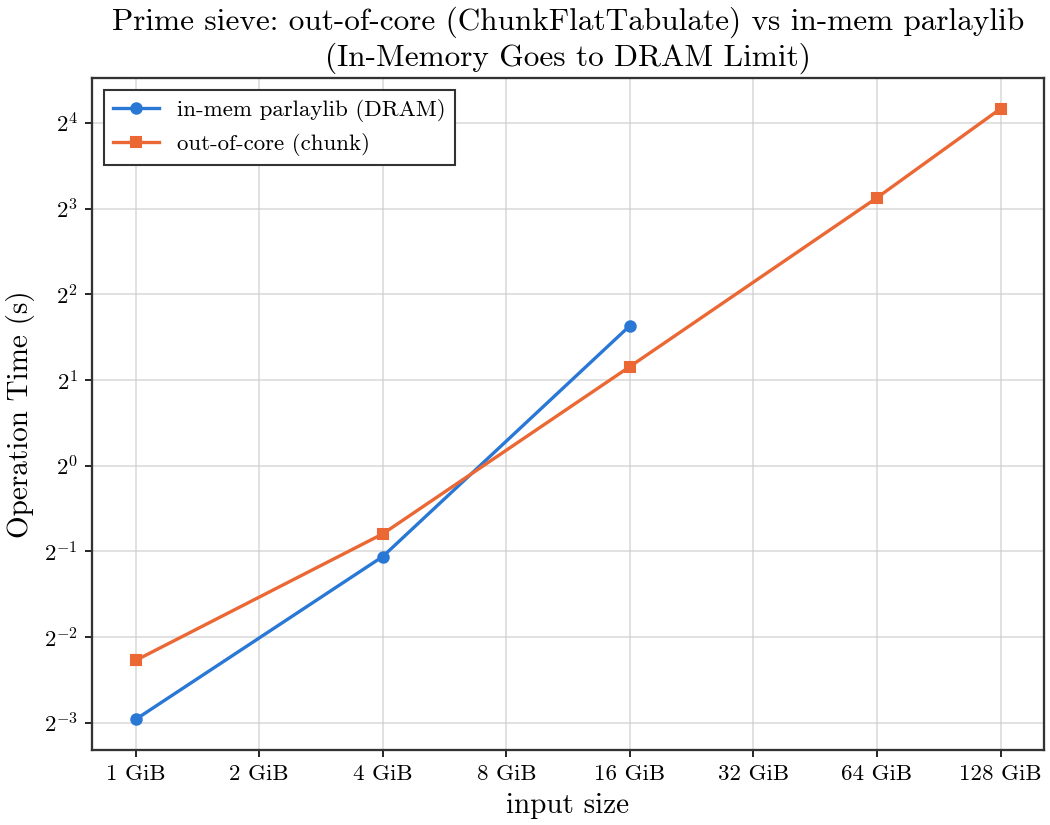

Source data for this figure (header and first rows):
input_bytes, n, time_s, inmem_time_s, count, throughput_gb_s
1073741824, 1073741824, 0.2067, 0.1282, 54400028, 1.961
4294967296, 4294967296, 0.5753, 0.4788, 203280221, 2.632
17179869184, 17179869184, 2.227, 3.099, 762939111, 2.553
68719476736, 68719476736, 8.729, , 2874398515, 2.454
137438953472, 137438953472, 17.94, , 5586502348, 2.32
